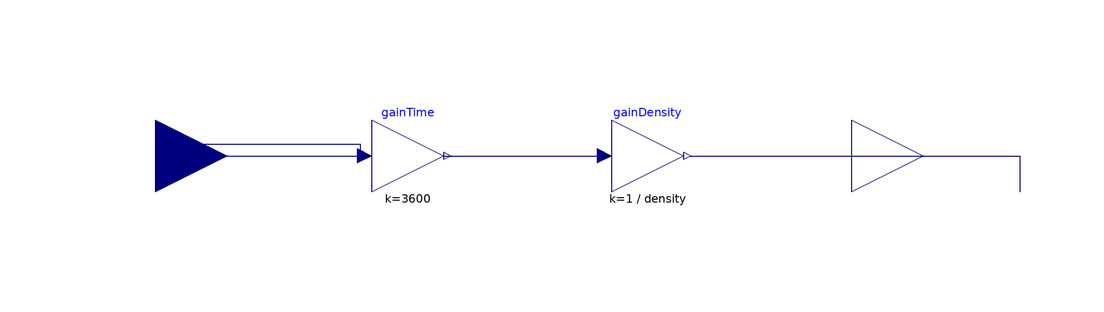

Above is the diagram view of the following Modelica model: its components placed by their Placement annotations and its connect equations drawn as lines.

model Conversion_kgs_to_lh "Convert mass flow rate (kg/s) to volumetric flow rate (L/h)"
  parameter Real density = 1.0 "Fluid density in kg/L";

  Modelica.Blocks.Interfaces.RealInput D_in "Mass flow rate [kg/s]" 
    annotation(Placement(transformation(origin = {-7.53846, 0.307692}, extent = {{-114.462, 3.69231}, {-90.4615, 27.6923}}), 
                         iconTransformation(extent={{-130,-22},{-100,8}})));

  Modelica.Blocks.Interfaces.RealOutput D_out "Volumetric flow rate [L/h]" 
    annotation(Placement(transformation(origin = {-12.4615, 7.69231}, extent = {{18.4615, -3.69231}, {42.4615, 20.3077}}), 
                         iconTransformation(extent={{22,-22},{50,6}})));

  Modelica.Blocks.Math.Gain gainTime(k=3600) 
    "Convert seconds to hours"
    annotation(Placement(transformation(extent={{-74,10},{-62,22}})));

  Modelica.Blocks.Math.Gain gainDensity(k=1/density) 
    "Convert kg to L using density [kg/L]" 
    annotation(Placement(transformation(origin = {-10, 5.2}, extent = {{-24, 4.8}, {-12, 16.8}})));

equation
  connect(D_in, gainTime.u) annotation(
    Line(points = {{-110, 16}, {-75, 16}}, color = {0, 0, 127}));
  connect(gainTime.y, gainDensity.u) annotation(
    Line(points = {{-61, 16}, {-35, 16}}, color = {0, 0, 127}));
  connect(gainDensity.y, D_out) annotation(
    Line(points = {{-21, 16}, {18, 16}}, color = {0, 0, 127}));
  connect(D_in, gainTime.u) annotation(
    Line(points = {{-110, 18}, {-76, 18}, {-76, 16}}, color = {0, 0, 127}));
  connect(gainTime.y, gainDensity.u) annotation(
    Line(points = {{-62, 16}, {-38, 16}}, color = {0, 0, 127}));
  connect(gainDensity.y, D_out) annotation(
    Line(points = {{-20, 16}, {34, 16}, {34, 10}}, color = {0, 0, 127}));
  annotation(
    Icon(coordinateSystem(preserveAspectRatio=false, extent={{-180,60},{100,-100}}),
      graphics={
        Rectangle(origin = {2, 3},lineColor={28,108,200}, fillColor={212,239,247},
                  fillPattern=FillPattern.Solid, extent = {{-106, 47}, {20, -63}}),
        Text(origin={-34,8}, textColor = {85, 0, 255}, 
             extent={{-70,27},{70,-42}}, textString="kg/s → L/h", 
             fontSize=48, textStyle={TextStyle.Bold}), Text(origin = {-42, 201}, textColor = {0, 0, 255}, extent = {{-138, -293}, {142, -257}}, textString = "%name")}),
    Diagram(coordinateSystem(preserveAspectRatio = false, extent = {{-120, 40}, {40, 0}}), graphics),
    Documentation(info="<html>
      <h4>Conversion flow rate</h4>
      <p>This block converts a mass flow rate (kg/s) into a volumetric flow rate (L/h).</p>
      <ul>
        <li>Input: mass flow rate in kg/s</li>
        <li>Output: volumetric flow rate in L/h</li>
      </ul>
      <p>The density of the fluid is set by the parameter <b>density</b>, in kg/L.</p>
      <p><i>Default: density = 1.0 (water at ~20 °C)</i></p>
      </html>")
  );
end Conversion_kgs_to_lh;